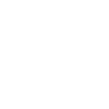
t = 0.00 s
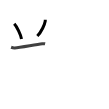
t = 2.75 s
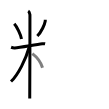
t = 5.50 s
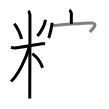
t = 8.50 s
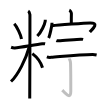
t = 11.25 s
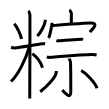
t = 14.00 s

The animated SVG that drew these frames (rendered in a browser with its animation timeline set to each time). Animation: 14 SMIL elements (animate=14); one cycle of 14.00 s.

<svg width="109px" height="109px" viewBox="0 0 px 109px" xmlns="http://www.w3.org/2000/svg" xmlns:xlink="http://www.w3.org/1999/xlink" xml:space="preserve" version="1.1"  baseProfile="full">
<path d="M14.25,23.75c2.63,2.83,6.59,10.84,7.25,15.25" style="fill:none;stroke:black;stroke-width:3;opacity:0">
  <animate attributeType="CSS" attributeName="opacity" from="0" to="1" begin="0s" dur="1s" repeatCount="Indefinite" fill="freeze" />
</path>
<path d="M45.26,19.72c0.02,0.39,0.04,0.99-0.05,1.54c-0.54,3.26-3.65,10.4-7.89,14.78" style="fill:none;stroke:black;stroke-width:3;opacity:0">
  <animate attributeType="CSS" attributeName="opacity" from="0" to="1" begin="1s" dur="1s" repeatCount="Indefinite" fill="freeze" />
</path>
<path d="M11.1,47.28c0.58,0.21,2.11,0.74,3.65,0.63c5.49-0.41,21.27-3.43,27.48-4.11c1.52-0.17,1.92-0.21,2.88,0" style="fill:none;stroke:black;stroke-width:3;opacity:0">
  <animate attributeType="CSS" attributeName="opacity" from="0" to="1" begin="2s" dur="1s" repeatCount="Indefinite" fill="freeze" />
</path>
<path d="M28.2,11c0.96,0.59,1.54,2.67,1.73,3.85c0.19,1.19-0.19,70.9-0.19,83.69" style="fill:none;stroke:black;stroke-width:3;opacity:0">
  <animate attributeType="CSS" attributeName="opacity" from="0" to="1" begin="3s" dur="1s" repeatCount="Indefinite" fill="freeze" />
</path>
<path d="M29.25,47C26.04,58.57,18.23,74.82,11,81.5" style="fill:none;stroke:black;stroke-width:3;opacity:0">
  <animate attributeType="CSS" attributeName="opacity" from="0" to="1" begin="4s" dur="1s" repeatCount="Indefinite" fill="freeze" />
</path>
<path d="M32.37,53.57c4.82,3.68,8.36,7.93,10.15,14.15" style="fill:none;stroke:black;stroke-width:3;opacity:0">
  <animate attributeType="CSS" attributeName="opacity" from="0" to="1" begin="5s" dur="1s" repeatCount="Indefinite" fill="freeze" />
</path>
<path d="M69.26,10.25c0.89,0.37,2.16,2.19,2.13,3.26c-0.07,3.37-0.07,7.25-0.07,10.32" style="fill:none;stroke:black;stroke-width:3;opacity:0">
  <animate attributeType="CSS" attributeName="opacity" from="0" to="1" begin="6s" dur="1s" repeatCount="Indefinite" fill="freeze" />
</path>
<path d="M52,22.81c0,3.11-2.34,13.13-3.41,15.2" style="fill:none;stroke:black;stroke-width:3;opacity:0">
  <animate attributeType="CSS" attributeName="opacity" from="0" to="1" begin="7s" dur="1s" repeatCount="Indefinite" fill="freeze" />
</path>
<path d="M52.03,25.74c6.4-0.85,32.99-2.78,38.15-2.85c9.82-0.14,1.74,6.68-0.39,9.11" style="fill:none;stroke:black;stroke-width:3;opacity:0">
  <animate attributeType="CSS" attributeName="opacity" from="0" to="1" begin="8s" dur="1s" repeatCount="Indefinite" fill="freeze" />
</path>
<path d="M56.35,40.6c0.65,0.27,1.82,0.28,2.47,0.27c4.43-0.12,17.7-1.65,22.05-1.73c1.08-0.02,1.72,0.13,2.26,0.26" style="fill:none;stroke:black;stroke-width:3;opacity:0">
  <animate attributeType="CSS" attributeName="opacity" from="0" to="1" begin="9s" dur="1s" repeatCount="Indefinite" fill="freeze" />
</path>
<path d="M46.83,56.95c1.12,0.4,3.17,0.47,4.29,0.4c8.43-0.58,27.98-2.73,41.59-2.74c1.86,0,2.98,0.19,3.91,0.39" style="fill:none;stroke:black;stroke-width:3;opacity:0">
  <animate attributeType="CSS" attributeName="opacity" from="0" to="1" begin="10s" dur="1s" repeatCount="Indefinite" fill="freeze" />
</path>
<path d="M69.3,58.59c0.06,0.4,1.21,2.06,1.26,4.57c0.28,12.06,0.22,24.16,0.22,28.27c0,8.73-5.61,1.63-8.49-1.29" style="fill:none;stroke:black;stroke-width:3;opacity:0">
  <animate attributeType="CSS" attributeName="opacity" from="0" to="1" begin="11s" dur="1s" repeatCount="Indefinite" fill="freeze" />
</path>
<path d="M56.25,71c0.04,0.51,0.09,1.32-0.08,2.06c-0.99,4.34-8.18,12.81-15.98,18.63" style="fill:none;stroke:black;stroke-width:3;opacity:0">
  <animate attributeType="CSS" attributeName="opacity" from="0" to="1" begin="12s" dur="1s" repeatCount="Indefinite" fill="freeze" />
</path>
<path d="M81.25,70.5C86.71,73.7,95.63,83.28,97,88.25" style="fill:none;stroke:black;stroke-width:3;opacity:0">
  <animate attributeType="CSS" attributeName="opacity" from="0" to="1" begin="13s" dur="1s" repeatCount="Indefinite" fill="freeze" />
</path>
</svg>
